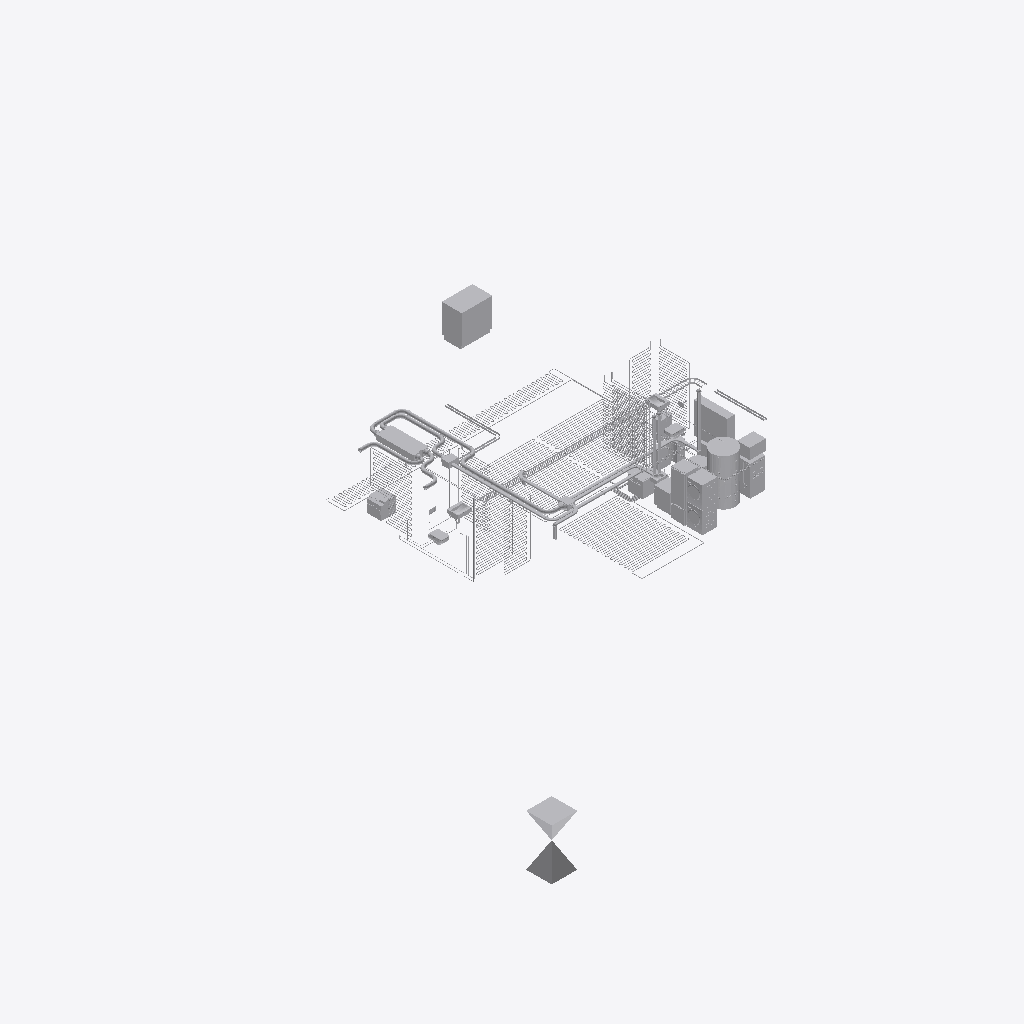
Isometric view of an IFC building model (IFC-SPF (STEP), schema IFC4, length unit metre), seen from the south-west, elements coloured by IFC class (only those large enough to see are counted): 232 other elements (light grey).
Extent 17.0 m × 20.1 m × 6.7 m (x, y, z). Storeys (4): foundations at -0.80 m; ground floor at 0.00 m; 1st floor at 3.50 m; roof structures at 6.26 m. Elements (1773): 890 IfcSpaceHeater, 427 IfcCoil, 164 IfcPipeSegment, 145 IfcPipeFitting, 73 IfcDuctSegment, 17 IfcCableCarrierSegment, 16 IfcWasteTerminal, 12 IfcElectricAppliance, 7 IfcDuctFitting, 7 IfcSanitaryTerminal, 6 IfcValve, 3 IfcBoiler.

HEADER;
FILE_DESCRIPTION(('ViewDefinition [Design_Transfer_View, SurfaceGeometryAddOnView, QuantityTakeOffAddOnView, SpaceBoundary2ndLevelAddOnView]','ExchangeRequirement [Architecture]','Option [Elements to export: Visible elements (on all stories)]','Option [Partial Structure Display: Entire Model]','Option [IFC Domain: All]','Option [Structural Function: All Elements]','[24 more]'),'2;1');
FILE_NAME('/Users/philippfreitag/Desktop/MIMO/ARCHICAD DATEIEN/14_10_21/DATA DROP _IFC/Hoch','2022-03-21T08:32:00',('Architect'),('kresings Architektur GmbH Düsseldorf'),'The EXPRESS Data Manager Version 5.02.0100.09 : ','IFC file generated by GRAPHISOFT ARCHICAD 24.0.0','The authorising person');
FILE_SCHEMA(('IFC4'));
ENDSEC;
DATA;
#90=IFCPROJECT('3Qbc9Nx4$3zUJR3GsFnqiW',#32,'Team MIMO Minimal Impact – Maximum Output','BIM Modell ',$,$,'Übungsphase',(#86,#920),#73);
#113=IFCSITE('20FpTZCqJy2vhVJYtjuIce',#32,'Mirker Bahnhof','Mirker Straße 48 42105',$,#110,$,$,.ELEMENT.,(51,16,0,480000),(7,8,39,1200),0.0,$,#101);
#155=IFCBUILDING('1QHQNnuQ7x3aJZr2g923k2',#32,'Demogebäude',$,$,#153,$,$,.ELEMENT.,$,$,#144);
#177=IFCBUILDINGSTOREY('0o9mLnQVNepvQQd$3m9dJU',#32,'foundations',$,$,#175,$,$,.ELEMENT.,-0.8);
#70564=IFCBUILDINGSTOREY('3mojuUgOOyuNjBgfabACFC',#32,'ground floor',$,$,#70563,$,'Level 1',.ELEMENT.,0.0);
#341066=IFCBUILDINGSTOREY('0IFfaoeH2ATJiPqb0yqOyr',#32,'1st floor',$,$,#341065,$,$,.ELEMENT.,3.5);
#517446=IFCBUILDINGSTOREY('1B_53XDTVf0gIlB3TgXCqz',#32,'roof structures',$,$,#517445,$,$,.ELEMENT.,6.26);
#110449=IFCPUMP('3ClangniT2IhB$ghPF5mn4',#32,'HC_Heat Pump_MEPcontent_Vaillant_aroCOLLECT_GB-EN:aroCOLLECT up to 11kW pack (400v):1296432',$,$,#106211,#110439,'1296432',.NOTDEFINED.);
#70676=IFCBUILDINGELEMENTPROXY('196WkLFcBWGej$N0WyqajT',#32,'Koordinationskörper',$,$,#70596,#70666,'491A0B95-3E62-E042-8B7F-5C083CD24B5D',.NOTDEFINED.);
#156176=IFCBOILER('09tKoHrALsHvu1fw3Pv6tl',#32,'HC_Solar Boiler_MEPcontent_Vaillant_allSTOR exclusiv system_aguaFLOW_DE-DE:allSTOR exclusiv VPS 500/3-7:1507887',$,$,#132951,#156166,'1507887',.NOTDEFINED.);
#193172=IFCDISTRIBUTIONCONTROLELEMENT('12SuS1gqZ$JPQQX6dcnwY0',#32,'power box distributor',$,$,#193120,#193162,'42738701-AB48-FF4D-969A-8469E6C7A880');
#92829=IFCELECTRICAPPLIANCE('0FSvVAYi_dION6CDduULXf',#32,'11642650_EU1_KF7772B:38777200_EU1_11642650_KF7772B:205989',$,$,#88888,#92819,'205989',.NOTDEFINED.);
#209216=IFCELECTRICAPPLIANCE('3YuRNZWbHLIuDF5i3XM36W',#32,'11820320_D_TWR780WP_LW:12WR7802_D_11820320_TWR780WP_LW:211740',$,$,#193206,#209206,'211740',.NOTDEFINED.);
#168877=IFCPUMP('1Aymbl5uT$Jf0v19datlWL',#32,'HC_Heat Pump_MEPcontent_Vaillant_flexoTHERM exclusive_GB-EN:flexoTHERM 5kW 400V + aroCOLLECT:6060',$,$,#156212,#168867,'6060',.NOTDEFINED.);
#40226=IFCDUCTFITTING('1OyOB7$bvQIPC63yGtsJqg',#32,'Modellkörper-001',$,$,#40174,#40216,'58F182C7-FE5E-5A49-9306-0FC437D93D2A',.NOTDEFINED.);
#88825=IFCELECTRICAPPLIANCE('3r4EmoYp0HGhuhfJG2y8Kj',#32,'11284210_D_WWG760WPS_LW:11WG7603_D_11284210_WWG760WPS_LW:211732',$,$,#70745,#88815,'211732',.NOTDEFINED.);
#190803=IFCELECTRICFLOWSTORAGEDEVICE('0kXzFrLVKhIQ390tRj0JQl',#32,'Battery',$,$,#190751,#190793,'2E87D3F5-55F5-2B49-A0C9-0376ED0136AF',.NOTDEFINED.);
#193088=IFCELECTRICAPPLIANCE('3xKNejqkOAGOlKhaz$B$Nr',#32,'11105710_D_H7464BP_OBSW:22746425_D_11105710_H7464BP_OBSW:206006',$,$,#191067,#193078,'206006',.NOTDEFINED.);
#96458=IFCELECTRICAPPLIANCE('3vMn95VTUhH9o3Q$v$Q33x',#32,'10992410_D_G7360SCVi_OS-CS:21736062_D_10992410_G7360SCVi_OS-CS:209578',$,$,#92861,#96448,'209578',.NOTDEFINED.);
#209265=IFCELECTRICAPPLIANCE('0FCUNHHKvdIfHj8r8HcAKu',#32,'11105710_D_H7464BP_OBSW:22746425_D_11105710_H7464BP_OBSW:206006',$,$,#209248,#209261,'206006',.NOTDEFINED.);
#132911=IFCBOILER('3ibRMKjrgiHPlhklcWGTsh',#32,'HC_Boiler_MEPcontent_Vaillant_aguaFLOW exclusive_DHW system_DE-DE:aguaFLOW exclusive VPM 20/25/2 W:1507889',$,$,#126633,#132901,'1507889',.NOTDEFINED.);
#102328=IFCSANITARYTERMINAL('0loczfipp6GOCCdxcpocdh',#32,'FlowEq-002',$,$,#101299,#102318,'2FCA6F69-B33C-C641-830C-9FB9B3CA69EB',.NOTDEFINED.);
#357052=IFCSANITARYTERMINAL('1gFKespEaTG9gJqBD3tyIY',#32,'FlowEq-002',$,$,#356029,#357042,'6A3D4A36-CCE9-1D40-9A93-D0B343DFC4A2',.NOTDEFINED.);
#39407=IFCDUCTSEGMENT('18zpux1vXmJOu01$D7UduV',#32,'Duct-001',$,$,#38747,#39397,'48F73E3B-0798-704D-8E00-07F3477A7E1F',.NOTDEFINED.);
#40119=IFCDUCTSEGMENT('2ytOvtrSCcGgfylAuLAkIm',#32,'Duct-001',$,$,#39459,#40109,'BCDD8E77-D5C3-2642-AA7C-BCAE152AE4B0',.NOTDEFINED.);
#124137=IFCSANITARYTERMINAL('3x3CXih9UNHu2lmpgy3kFY',#32,'FlowEq-002',$,$,#110489,#124127,'FB0CC86C-AC97-9747-80AF-C33ABC0EE3E2',.NOTDEFINED.);
#355980=IFCSANITARYTERMINAL('0D5Mg4bv9YHBkZB52GKpF_',#32,'FlowEq-002',$,$,#342336,#355970,'0D156A84-9792-6244-BBA3-2C50905333FE',.NOTDEFINED.);
#190726=IFCELECTRICAPPLIANCE('1ckzC8Rs5sGPldi0m3oPWz',#32,'Monitoring Panel HSD-MIMO',$,$,#190674,#190716,'66BBD308-6F61-7641-9BE7-B00C03C9983D',.NOTDEFINED.);
#55972=IFCDUCTSEGMENT('0azmlw7NvbJBEGvUWjFC8Z',#32,'Duct-001',$,$,#55262,#55962,'24F70BFA-1D7E-654C-B390-E5E82D3CC223',.NOTDEFINED.);
#40961=IFCDUCTSEGMENT('3xawbjGDAJHQdjp$xWwuvw',#32,'Duct-001',$,$,#40251,#40951,'FB93A96D-40D2-9345-A9ED-CFFEE0EB8E7A',.NOTDEFINED.);
#49818=IFCDUCTSEGMENT('2zryupR9KfGBithgGKQmKO',#32,'Duct-001',$,$,#49092,#49808,'BDD7CE33-6C95-2940-BB37-AEA4146B0518',.NOTDEFINED.);
#97277=IFCCABLECARRIERSEGMENT('3OzRN2J0Q9HRKZIUGCYvmF',#32,'Gerader-Kabelträger-006',$,$,#96866,#97267,'D8F5B5C2-4C06-8945-B523-49E40C8B9C0F',.NOTDEFINED.);
#101247=IFCCABLECARRIERSEGMENT('2ik5UkG5yiGuQA52OqDGcB',#32,'Gerader-Kabelträger-006',$,$,#100836,#101237,'ACB857AE-405F-2C43-868A-14263435098B',.NOTDEFINED.);
#41720=IFCDUCTSEGMENT('15siPdBCgAIQBEKQFYsbZ3',#32,'Duct-001',$,$,#41010,#41710,'45DAC667-2CCA-8A49-A2CE-51A3E2DA58C3',.NOTDEFINED.);
#97877=IFCCABLECARRIERSEGMENT('1qjvlZM_HxIAIuwsZHmWyc',#32,'Gerader-Kabelträger-006',$,$,#97632,#97867,'74B79BE3-5BE4-7B48-A4B8-EB68D1C20F26',.NOTDEFINED.);
#190622=IFCELECTRICAPPLIANCE('3emZQFMvZHGRsqkumM0tCj',#32,'Monitoring Panel SDE',$,$,#190568,#190612,'E8C2368F-5B98-D141-BDB4-BB8C1603732D',.NOTDEFINED.);
#55213=IFCDUCTSEGMENT('38B78szi3RIAY_dRDUlZ92',#32,'Duct-001',$,$,#55196,#55209,'C82C7236-F6C0-DB48-A8BE-9DB35EBE3242',.NOTDEFINED.);
#12362=IFCDUCTSEGMENT('1g_L_JjEUzGAED7F_JAOjC',#32,'Duct-001',$,$,#11702,#12352,'6AF95F93-B4E7-BD40-A38D-1CFF93298B4C',.NOTDEFINED.);
#65921=IFCDUCTSEGMENT('3yWSLHKI4sIvX4th5CG7fw',#32,'Duct-001',$,$,#65211,#65911,'FC81C551-5121-364B-9844-DEB14C407A7A',.NOTDEFINED.);
#190532=IFCBOILER('2Wwez_27GZGBhRjiTF7AL6',#32,'HC_Boiler_MEPcontent_Vaillant_VPS_R_Heating_Cooling_DE-DE:uniSTOR VPS R 200/1:1367349',$,$,#168913,#190522,'1367349',.NOTDEFINED.);
#38722=IFCDUCTFITTING('0ME6UcxUk6H8nC4dMao32l',#32,'Modellkörper-003',$,$,#38654,#38712,'163867A6-EDEB-8644-8C4C-1275A4C830AF',.NOTDEFINED.);
#65159=IFCDUCTSEGMENT('1I8MypfqMsGP30dNbB0hRn',#32,'Duct-001',$,$,#64449,#65149,'52216F33-A745-B641-90C0-9D794B02B6F1',.NOTDEFINED.);
#63632=IFCDUCTSEGMENT('3wjDauFDn9HBxm$gIvX$7X',#32,'Duct-001',$,$,#62922,#63622,'FAB4D938-3CDC-4944-BEF0-FEA4B987F1E1',.NOTDEFINED.);
#64397=IFCDUCTSEGMENT('0p2a5wDfB3IQWC1YkoxT8g',#32,'Duct-001',$,$,#63687,#64387,'330A417A-3692-C349-A80C-062BB2EDD22A',.NOTDEFINED.);
#58327=IFCDUCTSEGMENT('31w4sWTMigI8L3A$9AL6uz',#32,'Duct-001',$,$,#57617,#58317,'C1E84DA0-756B-2A48-8543-2BF24A546E3D',.NOTDEFINED.);
#100339=IFCCABLECARRIERSEGMENT('1OA6bCnkzHJAj3ONfEflRy',#32,'Gerader-Kabelträger-006',$,$,#100124,#100329,'5828694C-C6EF-514C-AB43-617A4EA6F6FC',.NOTDEFINED.);
#57496=IFCDUCTSEGMENT('3IfasgDRCDI8rj7zBrM8nH',#32,'Duct-001',$,$,#56786,#57486,'D2A64DAA-35B3-0D48-8D6D-1FD2F5588C51',.NOTDEFINED.);
#37154=IFCDUCTSEGMENT('1H99yIKgYXGPkRZT8vZ4w$',#32,'Duct-001',$,$,#36494,#37144,'51249F12-52A8-A141-9B9B-8DD2398C4EBF',.NOTDEFINED.);
#22198=IFCDUCTSEGMENT('0YDtrFHpMNGQ3z2AJ7WaJd',#32,'Duct-001',$,$,#21538,#22188,'22377D4F-4735-9741-A0FD-08A4C78244E7',.NOTDEFINED.);
#213158=IFCBUILDINGELEMENTPROXY('0m2f0XqqGLGObqk2$rFN3P',#32,'10681590_D_CS7612FL:27761250_D_10681590_CS7612FL:207195',$,$,#211960,#213148,'207195',.NOTDEFINED.);
#210330=IFCSANITARYTERMINAL('0D4oYzOm08I9_6F55W7CnZ',#32,'FlowEq-002',$,$,#209297,#210320,'0D1328BD-6300-0848-9F86-3C51601CCC63',.NOTDEFINED.);
#214689=IFCELECTRICAPPLIANCE('29AWEKp7tWHPFQwQ8q0GWu',#32,'11022960_D_KM7564FL:26756470_D_11022960_KM7564FL:204695',$,$,#213208,#214679,'204695',.NOTDEFINED.);
#96809=IFCCABLECARRIERSEGMENT('137LqHXzbiJRa1pE0MYdkq',#32,'Gerader-Kabelträger-006',$,$,#96490,#96799,'431D5D11-87D9-6C4D-B901-CCE0168A7BB4',.NOTDEFINED.);
#67480=IFCDUCTFITTING('3vf$5ThB_6GO229wBKjxFh',#32,'Modellkörper-003',$,$,#67463,#67476,'F9A7F15D-ACBF-8641-8082-27A2D4B7B3EB',.NOTDEFINED.);
#190888=IFCELECTRICAPPLIANCE('2p_bBUDblRG9m_PzxQdQXa',#32,'Inverter 3.6 (sunny box)',$,$,#190836,#190878,'B3FA52DE-365B-DB40-9C3E-67DEDA9DA864',.NOTDEFINED.);
#262519=IFCSPACEHEATER('2RCEZ9HO4VIRPrAYwnjvFa',#32,'Pipe-001',$,$,#262373,#262509,'9B30E8C9-4581-1F49-B675-2A2EB1B793E4',.NOTDEFINED.);
#487376=IFCPIPESEGMENT('1lPSOosB9fGgge8VetM89C',#32,'Rohr (216)',$,$,#487222,#487366,'6F65C632-D8B2-6942-AAA8-21FA3758824C',.NOTDEFINED.);
#23616=IFCDUCTSEGMENT('2FFeQaUarkGeoN27cOU3RR',#32,'Duct-001',$,$,#22956,#23606,'8F3E86A4-7A4D-6E42-8C97-0879987836DB',.NOTDEFINED.);
#492702=IFCPIPESEGMENT('3p2KeXZNYdIfUNA8IR_U1h',#32,'Rohr (380)',$,$,#492548,#492692,'F3094A21-8D78-A74A-9797-28849BF9E06B',.NOTDEFINED.);
#487014=IFCPIPESEGMENT('0LAaQYarntI91960ZAMvL8',#32,'Rohr (205)',$,$,#486860,#487004,'152A46A2-935C-7748-9049-1808CA5B9548',.NOTDEFINED.);
#504213=IFCPIPESEGMENT('3LgaCNEkJuHwDw4gv5L5jj',#32,'Rohr (705)',$,$,#504059,#504203,'D5AA4317-3AE4-F847-A37A-12AE45545B6D',.NOTDEFINED.);
#44552=IFCDUCTSEGMENT('1aXKRbtNrzJgLeyHOzRSWi',#32,'DuctBend-001',$,$,#43220,#44542,'648546E5-DD7D-7D4E-A568-F1163D6DC82C',.NOTDEFINED.);
#61290=IFCDUCTSEGMENT('0Nv95hUaWMGwDhkHDFmeVG',#32,'Duct-001',$,$,#60580,#61280,'17E4916B-7A48-1643-A36B-B9134FC287D0',.NOTDEFINED.);
#34352=IFCDUCTSEGMENT('1klMACRa1JH8vIlzMaM1OT',#32,'DuctBend-001',$,$,#33020,#34342,'6EBD628C-6E40-5344-8E52-BFD5A458161D',.NOTDEFINED.);
#505287=IFCPIPESEGMENT('0JiLsIt0QVIRWOPzPrz6mU',#32,'Rohr (724)',$,$,#505133,#505277,'13B15D92-DC06-9F49-B818-67D675F46C1E',.NOTDEFINED.);
#100766=IFCCABLECARRIERSEGMENT('1Wi9JPwFOEJgDtqsIl_wcd',#32,'Kabelträger-T-Stück-001',$,$,#100391,#100756,'60B094D9-E8F6-0E4E-A377-D364AFFBA9A7',.NOTDEFINED.);
#98126=IFCCABLECARRIERSEGMENT('1A1KXmNqGUJ9Ugd4hxX7gt',#32,'Gerader-Kabelträger-006',$,$,#97995,#98116,'4A054870-5F44-1E4C-97AA-9C4AFB847AB7',.NOTDEFINED.);
#2435=IFCDUCTSEGMENT('0pF8IX3gHvHfEmALsdEJm0',#32,'Duct-001',$,$,#1771,#2425,'333C84A1-0EA4-7946-93B0-295DA7393C00',.NOTDEFINED.);
#371975=IFCSPACEHEATER('0Op33KejKVJeoMaStqd_Mm',#32,'Pipe-076',$,$,#371829,#371965,'18CC30D4-A2D5-1F4E-8C96-91CDF49FE5B0',.NOTDEFINED.);
#379960=IFCSPACEHEATER('2Fn$C3qOv7IPj9s$y3DDve',#32,'Pipe-076',$,$,#379814,#379950,'8FC7F303-D18E-4749-9B49-DBFF0334DE68',.NOTDEFINED.);
#363490=IFCSPACEHEATER('0HTbnh0HeqIBz$6M_g_Ty_',#32,'Pipe-076',$,$,#363344,#363480,'11765C6B-011A-3448-BF7F-196FAAF9DF3E',.NOTDEFINED.);
#56734=IFCDUCTSEGMENT('3IxssSLhkRGwIjcNdbOa_4',#32,'Duct-001',$,$,#56024,#56724,'D2EF6D9C-56BB-9B43-A4AD-9979E5624F84',.NOTDEFINED.);
#97943=IFCCABLECARRIERSEGMENT('0Tzt45hlEtIhlTARusE6K6',#32,'Gerader-Kabelträger-006',$,$,#97926,#97939,'1DF77105-AEF3-B74A-BBDD-29BE36386506',.NOTDEFINED.);
#247031=IFCSPACEHEATER('2w$PeVvvRrIePTt4jq6nxX',#32,'Pipe-001',$,$,#246885,#247021,'BAFD9A1F-E796-F54A-865D-DC4B741B1EE1',.NOTDEFINED.);
#11650=IFCDUCTSEGMENT('11NOfpeuAwI9vPmHkwrIpu',#32,'DuctBend-001',$,$,#10894,#11640,'415D8A73-A382-BA48-9E59-C11BBAD52CF8',.NOTDEFINED.);
#26717=IFCDUCTSEGMENT('1sAXnHS26vJuA91xyGzZ0Q',#32,'DuctBend-001',$,$,#25385,#26707,'762A1C51-7021-B94F-8289-07BF10F6301A',.NOTDEFINED.);
#32971=IFCDUCTSEGMENT('1W_IOvEuMQJxSLD1uMY4CE',#32,'DuctBend-001',$,$,#31639,#32961,'60F92639-3B85-9A4F-B715-341E1688430E',.NOTDEFINED.);
#302941=IFCSPACEHEATER('3kkIQ7d9anIAw52mjuHaJu',#32,'Pipe-006',$,$,#302779,#302931,'EEB92687-9C99-3148-AE85-0B0B784644F8',.NOTDEFINED.);
#10845=IFCDUCTSEGMENT('2UAgUgYBjLIPFon4iysoqI',#32,'DuctBend-001',$,$,#9513,#10835,'9E2AA7AA-88BB-5549-93F2-C44B3CDB2D12',.NOTDEFINED.);
#36445=IFCDUCTSEGMENT('1q3OLFTNiCJeQfi1eqnrm9',#32,'Duct-001',$,$,#35785,#36435,'740D854F-757B-0C4E-86A9-B01A34C75C09',.NOTDEFINED.);
#38605=IFCDUCTSEGMENT('3aIJoMHH8CJuR$7__63$q6',#32,'DuctBend-001',$,$,#37209,#38595,'E4493C96-4512-0C4F-86FF-1FEF860FFD06',.NOTDEFINED.);
#231964=IFCSPACEHEATER('1KRmHCJvCPJfmTWCaijR_q',#32,'Pipe-001',$,$,#231947,#231960,'546F044C-4F93-194E-9C1D-80C92CB5BFB4',.NOTDEFINED.);
#232175=IFCSPACEHEATER('1VM37hLpcuH9BoKB$qiTmC',#32,'Pipe-001',$,$,#232013,#232165,'5F5831EB-5739-B844-92F2-50BFF4B1DC0C',.NOTDEFINED.);
#4562=IFCDUCTSEGMENT('0HiVAVzm6QGP4tEwBD1nDo',#32,'Duct-001',$,$,#3902,#4552,'11B1F29F-F701-9A41-9137-3BA2CD071372',.NOTDEFINED.);
#52832=IFCDUCTSEGMENT('0C$3Ucpa35JBPLVosErmfY',#32,'Duct-001',$,$,#52122,#52822,'0CFC37A6-CE40-C54C-B655-7F2D8ED70A62',.NOTDEFINED.);
#232386=IFCSPACEHEATER('1HTdXFO1rmJh2DXkBEsf09',#32,'Pipe-001',$,$,#232224,#232376,'5176784F-601D-704E-B08D-86E2CEDA9009',.NOTDEFINED.);
#232452=IFCSPACEHEATER('1MDa9UL3DGGv7kk2XNOxYE',#32,'Pipe-001',$,$,#232435,#232448,'5636425E-5433-5043-91EE-B8285763B88E',.NOTDEFINED.);
#232584=IFCSPACEHEATER('2Nz5EgkUPzGuT6h8DwnTK$',#32,'Pipe-001',$,$,#232567,#232580,'97F453AA-B9E6-7D43-8746-AC837AC5D53F',.NOTDEFINED.);
#232518=IFCSPACEHEATER('0QAG5BkSuiJPoR8rjjpVGa',#32,'Pipe-001',$,$,#232501,#232514,'1A29014B-B9CE-2C4D-9C9B-235B6DCDF424',.NOTDEFINED.);
#246836=IFCSPACEHEATER('3OJrHBC01YJe0oUpwnHjd$',#32,'Pipe-001',$,$,#246690,#246826,'D84F544B-3000-624E-8032-7B3EB146D9FF',.NOTDEFINED.);
#9461=IFCDUCTSEGMENT('0yeKGMTkm3GBwFtbjC3gGM',#32,'DuctBend-001',$,$,#8129,#9451,'3CA14416-76EC-0340-BE8F-DE5B4C0EA416',.NOTDEFINED.);
#25330=IFCDUCTSEGMENT('1IBh2Myf65JvGSeA6guo71',#32,'DuctBend-001',$,$,#23998,#25320,'522EB096-F291-854F-941C-A0A1AAE321C1',.NOTDEFINED.);
#232650=IFCSPACEHEATER('094$a09QTYJgSoUT5lTqi_',#32,'Pipe-001',$,$,#232633,#232646,'0913F900-25A7-624E-A732-79D16F774B3E',.NOTDEFINED.);
#243915=IFCSPACEHEATER('26H7IO9ouPIB4c7JWh7bj1',#32,'Pipe-001',$,$,#243769,#243905,'86447498-272E-1948-B126-1D382B1E5B41',.NOTDEFINED.);
#246446=IFCSPACEHEATER('1UpP6GiFm3GQhHt$jCEkdF',#32,'Pipe-001',$,$,#246300,#246436,'5ECD9190-B0FC-0341-AAD1-DFFB4C3AE9CF',.NOTDEFINED.);
#8073=IFCDUCTSEGMENT('3EsIInxRUSG9SeblrKoTi6',#32,'DuctBend-001',$,$,#6741,#8063,'CED924B1-EDB7-9C40-9728-96FD54C9DB06',.NOTDEFINED.);
#30875=IFCDUCTSEGMENT('05MhhAd3wLJu$aGYnZg_sx',#32,'DuctBend-001',$,$,#29543,#30865,'055ABACA-9C3E-954F-8FE4-422C63ABEDBB',.NOTDEFINED.);
#218007=IFCSPACEHEATER('0rVPcXLVsOHxTZkVnZBkYK',#32,'Pipe-001',$,$,#217990,#218003,'357D99A1-55FD-9847-B763-B9FC632EE894',.NOTDEFINED.);
#218073=IFCSPACEHEATER('293blnuf_gHurodbMxCgqa',#32,'Pipe-001',$,$,#218056,#218069,'890E5BF1-E29F-AA47-8D72-9E55BB32AD24',.NOTDEFINED.);
#232716=IFCSPACEHEATER('3$7JBnOiQ2G811h7hmectQ',#32,'Pipe-001',$,$,#232699,#232712,'FF1D32F1-62C6-8240-8041-AC7AF0A26DDA',.NOTDEFINED.);
#244126=IFCSPACEHEATER('2WdnM$fBwEIPePvRqBJnRG',#32,'Pipe-001',$,$,#243964,#244116,'A09F15BF-A4BE-8E49-9A19-E5BD0B4F16D0',.NOTDEFINED.);
#244337=IFCSPACEHEATER('04Hx6AQOjqHh7WjbSC3ZV9',#32,'Pipe-001',$,$,#244175,#244327,'0447B18A-698B-7446-B1E0-B6570C0E37C9',.NOTDEFINED.);
#244469=IFCSPACEHEATER('0Kaf84NlR5GxlF_yOQcLmw',#32,'Pipe-001',$,$,#244452,#244465,'14929204-5EF6-C543-BBCF-FBC61A995C3A',.NOTDEFINED.);
#245459=IFCSPACEHEATER('0125Q9QdkJI8sGXNZVQOqU',#32,'Pipe-001',$,$,#245442,#245455,'01085689-6A7B-9348-8D90-8578DF698D1E',.NOTDEFINED.);
#245855=IFCSPACEHEATER('2GgLe8toMHHOMoKKPaUjAs',#32,'Pipe-001',$,$,#245838,#245851,'90A95A08-DF25-9145-85B2-5146647AD2B6',.NOTDEFINED.);
#218205=IFCSPACEHEATER('38CsPykDNrIwvA0lJrr0Fv',#32,'Pipe-001',$,$,#218188,#218201,'C833667C-B8D5-F54B-AE4A-02F4F5D403F9',.NOTDEFINED.);
#218139=IFCSPACEHEATER('3u74YjjFuTIRx7Biegb4KO',#32,'Pipe-001',$,$,#218122,#218135,'F81C48AD-B4FE-1D49-BEC7-2ECA2A944518',.NOTDEFINED.);
#232782=IFCSPACEHEATER('0cnMKcsFVtJ9oCU$H1OQo3',#32,'Pipe-001',$,$,#232765,#232778,'26C56526-D8F7-F74C-9C8C-7BF44161AC83',.NOTDEFINED.);
#244403=IFCSPACEHEATER('1R9moPc5ajGPsqksMKAxjO',#32,'Pipe-001',$,$,#244386,#244399,'5B270C99-9859-2D41-9DB4-BB65942BBB58',.NOTDEFINED.);
#244535=IFCSPACEHEATER('3LqAWJ3UBSIg$YnMJt8lLU',#32,'Pipe-001',$,$,#244518,#244531,'D5D0A813-0DE2-DC4A-AFE2-C564F722F55E',.NOTDEFINED.);
#244601=IFCSPACEHEATER('3mthlMa9fWJgwnrjuJlxWk',#32,'Pipe-001',$,$,#244584,#244597,'F0DEBBD6-909A-604E-AEB1-D6DE13BFB82E',.NOTDEFINED.);
#244667=IFCSPACEHEATER('06wqye49J2JfXQrFgQV05u',#32,'Pipe-001',$,$,#244650,#244663,'06EB4F28-1094-C24E-985A-D4FA9A7C0178',.NOTDEFINED.);
#245063=IFCSPACEHEATER('3YE$UMBRqRGQV4NA2QDkyp',#32,'Pipe-001',$,$,#245046,#245059,'E23BF796-2DBD-1B41-A7C4-5CA09A36EF33',.NOTDEFINED.);
#245261=IFCSPACEHEATER('3u$qXGHTg0GeXCFOOoW7ZQ',#32,'Pipe-001',$,$,#245244,#245257,'F8FF4850-45DA-8042-884C-3D86328078DA',.NOTDEFINED.);
#245327=IFCSPACEHEATER('0_kRBUzA74HA$oSgQwIkcz',#32,'Pipe-001',$,$,#245310,#245323,'3EB9B2DE-F4A1-C444-AFF2-72A6BA4AE9BD',.NOTDEFINED.);
#245591=IFCSPACEHEATER('0cmasbqTGeIOaOPHK2ai5C',#32,'Pipe-001',$,$,#245574,#245587,'26C24DA5-D1D4-2849-8918-65150292C14C',.NOTDEFINED.);
#245657=IFCSPACEHEATER('2ak6QerEDRGedFVHXzV$9Z',#32,'Pipe-001',$,$,#245640,#245653,'A4B866A8-D4E3-5B42-89CF-7D187D7FF263',.NOTDEFINED.);
#245723=IFCSPACEHEATER('1LvGnMRld1GewgXTfBOs4i',#32,'Pipe-001',$,$,#245706,#245719,'55E50C56-6EF9-C142-8EAA-85DA4B63612C',.NOTDEFINED.);
#245789=IFCSPACEHEATER('1WemotHWsuHgcwAWFPsF5R',#32,'Pipe-001',$,$,#245772,#245785,'60A30CB7-460D-B846-A9BA-2A03D9D8F15B',.NOTDEFINED.);
#245921=IFCSPACEHEATER('2PKDzBC6ebHwwApjfvlWvb',#32,'Pipe-001',$,$,#245904,#245917,'9950DF4B-306A-2547-AE8A-CEDA79BE0E65',.NOTDEFINED.);
#246053=IFCSPACEHEATER('2oMe_N5hW0JBIJKQ5JtTte',#32,'Pipe-001',$,$,#246036,#246049,'B25A8F97-16B8-004C-B493-51A153DDDDE8',.NOTDEFINED.);
#246119=IFCSPACEHEATER('0DbXI27ZWoJRcch_ouoOXJ',#32,'Pipe-001',$,$,#246102,#246115,'0D961482-1E38-324D-B9A6-AFECB8C98853',.NOTDEFINED.);
#246185=IFCSPACEHEATER('0GeLEGXvuZGu8OyJEY3vPa',#32,'Pipe-001',$,$,#246168,#246181,'10A15390-879E-2343-8218-F133A20F9664',.NOTDEFINED.);
#246251=IFCSPACEHEATER('2tdmJv3OHtJQ6NN$3xNDUp',#32,'Pipe-001',$,$,#246234,#246247,'B79F04F9-0D84-774D-A197-5FF0FB5CD7B3',.NOTDEFINED.);
ENDSEC;
